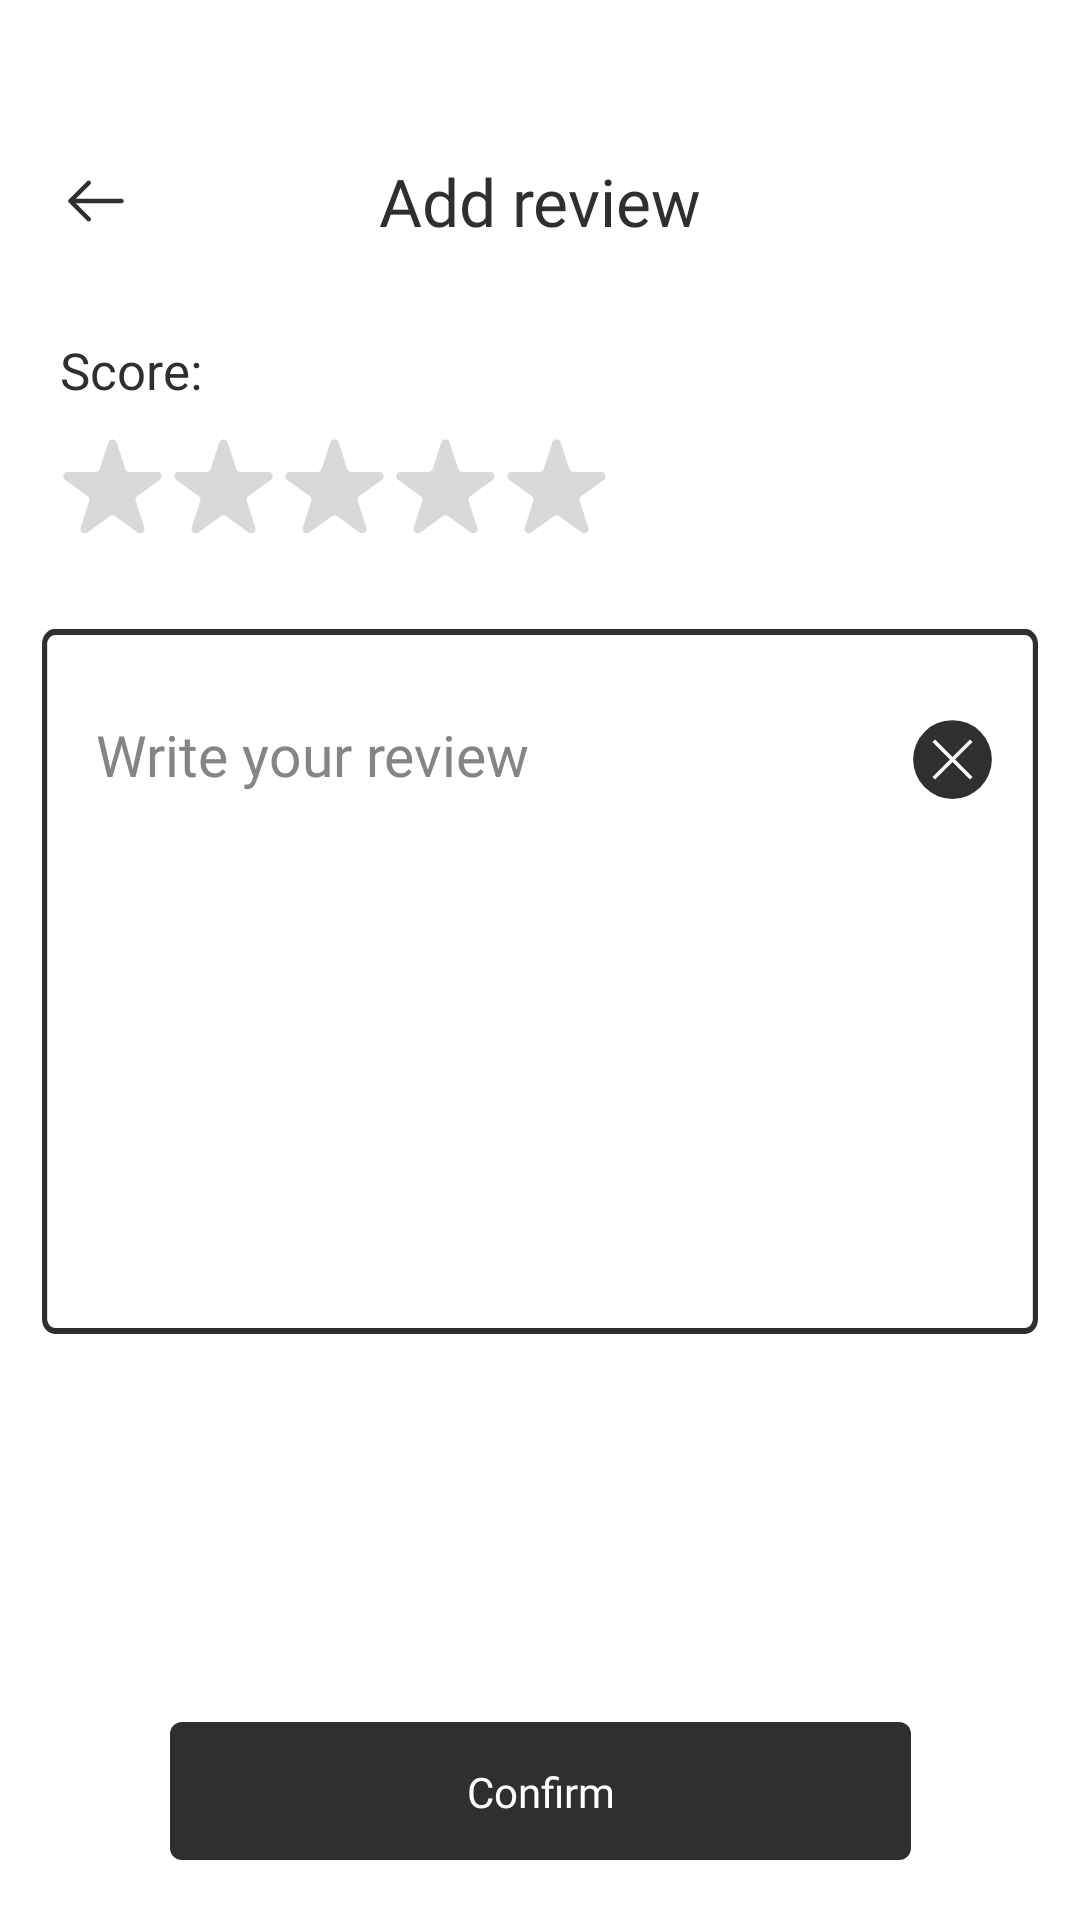

Here is an Android app screen rendered from its layout file. Give the layout XML and the strings, colors and styles it references.
<!-- AndroidManifest.xml: application theme Theme.Booksbury -->
<!-- res/layout/review_fragment.xml -->
<?xml version="1.0" encoding="utf-8"?>
<androidx.constraintlayout.widget.ConstraintLayout
    android:id="@+id/ConstraintLayout"
    xmlns:android="http://schemas.android.com/apk/res/android"
    xmlns:tools="http://schemas.android.com/tools"
    android:layout_width="match_parent"
    xmlns:app="http://schemas.android.com/apk/res-auto"
    android:layout_height="match_parent">

    <androidx.constraintlayout.widget.ConstraintLayout
        android:layout_marginHorizontal="20dp"
        android:id="@+id/topPanel"
        android:layout_width="match_parent"
        android:layout_height="30dp"
        android:layout_marginTop="52dp"
        app:layout_constraintStart_toStartOf="parent"
        app:layout_constraintTop_toTopOf="parent"
        app:layout_constraintEnd_toEndOf="parent">

        <Button
            android:id="@+id/button_back"
            android:layout_width="24dp"
            android:layout_height="24dp"
            android:background="@drawable/arrow_left"
            app:layout_constraintStart_toStartOf="parent"
            app:layout_constraintTop_toTopOf="parent"
            app:layout_constraintBottom_toBottomOf="parent"/>

        <TextView
            android:id="@+id/title_text"
            android:layout_width="wrap_content"
            android:layout_height="wrap_content"
            android:fontFamily="@font/dms_erifdisplay_regular"
            android:text="@string/add_review"
            android:textColor="?android:textColor"
            android:textSize="22sp"
            app:layout_constraintStart_toStartOf="parent"
            app:layout_constraintEnd_toEndOf="parent"
            app:layout_constraintTop_toTopOf="parent"
            app:layout_constraintBottom_toBottomOf="parent"/>

    </androidx.constraintlayout.widget.ConstraintLayout>

    <TextView
        android:id="@+id/score"
        android:layout_width="wrap_content"
        android:layout_height="wrap_content"
        android:fontFamily="@font/dms_erifdisplay_regular"
        android:text="@string/score"
        android:layout_marginTop="30dp"
        android:layout_marginStart="20dp"
        android:textColor="?android:textColor"
        android:textSize="17sp"
        app:layout_constraintStart_toStartOf="parent"
        app:layout_constraintTop_toBottomOf="@+id/topPanel" />

    <ImageView
        android:id="@+id/starFirst"
        android:layout_width="35dp"
        android:layout_height="35dp"
        android:src="@drawable/star_white"
        android:scaleType="fitCenter"
        android:layout_marginTop="10dp"
        app:layout_constraintTop_toBottomOf="@+id/score"
        app:layout_constraintStart_toStartOf="@+id/score"/>

    <ImageView
        android:id="@+id/starSecond"
        android:layout_width="35dp"
        android:layout_height="35dp"
        android:layout_marginStart="2dp"
        android:src="@drawable/star_white"
        android:scaleType="fitCenter"
        app:layout_constraintStart_toEndOf="@+id/starFirst"
        app:layout_constraintTop_toTopOf="@+id/starFirst"/>

    <ImageView
        android:id="@+id/starThird"
        android:layout_width="35dp"
        android:layout_height="35dp"
        android:layout_marginStart="2dp"
        android:src="@drawable/star_white"
        android:scaleType="fitCenter"
        app:layout_constraintStart_toEndOf="@+id/starSecond"
        app:layout_constraintTop_toTopOf="@+id/starSecond"/>

    <ImageView
        android:id="@+id/starFourth"
        android:layout_width="35dp"
        android:layout_height="35dp"
        android:layout_marginStart="2dp"
        android:src="@drawable/star_white"
        android:scaleType="fitCenter"
        app:layout_constraintTop_toTopOf="@+id/starThird"
        app:layout_constraintStart_toEndOf="@+id/starThird"/>

    <ImageView
        android:id="@+id/starFifth"
        android:layout_width="35dp"
        android:layout_height="35dp"
        android:layout_marginStart="2dp"
        android:src="@drawable/star_white"
        android:scaleType="fitCenter"
        app:layout_constraintTop_toTopOf="@+id/starFourth"
        app:layout_constraintStart_toEndOf="@+id/starFourth"/>

    <androidx.core.widget.NestedScrollView
        android:layout_width="match_parent"
        android:layout_height="0dp"
        android:layout_marginTop="30dp"
        android:layout_marginBottom="20dp"
        android:layout_marginHorizontal="14dp"
        app:layout_constraintStart_toStartOf="parent"
        app:layout_constraintTop_toBottomOf="@+id/starFirst"
        app:layout_constraintEnd_toEndOf="parent"
        app:layout_constraintBottom_toTopOf="@+id/button_confirm_constraint">

        <androidx.constraintlayout.widget.ConstraintLayout
            android:layout_width="match_parent"
            android:layout_height="wrap_content">

            <ImageView
                android:id="@+id/reviewField"
                android:layout_width="match_parent"
                android:layout_height="0dp"
                android:scaleType="fitXY"
                app:layout_constraintHeight_min="235dp"
                android:src="@drawable/review_rectangle"
                app:layout_constraintBottom_toBottomOf="parent"
                app:layout_constraintEnd_toEndOf="parent"
                app:layout_constraintStart_toStartOf="parent"
                app:layout_constraintTop_toTopOf="parent" />

            <EditText
                android:id="@+id/reviewBar"
                android:layout_width="0dp"
                android:layout_height="wrap_content"
                android:layout_marginStart="14dp"
                android:layout_marginEnd="5dp"
                android:layout_marginVertical="19dp"
                android:backgroundTint="@android:color/transparent"
                android:hint="@string/write_review"
                android:gravity="start|top"
                android:textColorHint="?android:textColorSecondary"
                android:fontFamily="@font/kantumruy_regular"
                android:textSize="19sp"
                app:layout_constraintStart_toStartOf="parent"
                app:layout_constraintTop_toTopOf="parent"
                app:layout_constraintEnd_toStartOf="@id/buttonCancel"/>

            <Button
                android:id="@+id/buttonCancel"
                android:layout_width="27dp"
                android:layout_height="27dp"
                android:layout_marginTop="30dp"
                android:background="@drawable/cancelbutton"
                app:layout_constraintEnd_toEndOf="parent"
                app:layout_constraintTop_toTopOf="parent"
                android:layout_marginEnd="15dp"/>
        </androidx.constraintlayout.widget.ConstraintLayout>

    </androidx.core.widget.NestedScrollView>


    <androidx.constraintlayout.widget.ConstraintLayout
        android:id="@+id/button_confirm_constraint"
        android:layout_marginTop="33dp"
        android:layout_width="wrap_content"
        android:layout_height="wrap_content"
        android:layout_marginBottom="20dp"
        app:layout_constraintStart_toStartOf="parent"
        app:layout_constraintEnd_toEndOf="parent"
        app:layout_constraintBottom_toBottomOf="parent">

        <ImageButton
            android:id="@+id/button_confirm"
            android:layout_width="0dp"
            android:layout_height="wrap_content"
            android:src="@drawable/button_confirm"
            android:background="?android:windowBackground"
            app:layout_constraintStart_toStartOf="parent"
            android:scaleType="fitCenter"
            app:layout_constraintTop_toTopOf="parent"
            app:layout_constraintBottom_toBottomOf="parent"
            app:layout_constraintRight_toRightOf="parent"
            app:layout_constraintLeft_toLeftOf="parent"/>

        <TextView
            android:id="@+id/textView3"
            android:layout_width="wrap_content"
            android:layout_height="wrap_content"
            android:text="@string/confirm"
            android:textSize="14sp"
            android:textColor="?android:windowBackground"
            android:scaleType="fitCenter"
            android:fontFamily="@font/kantumruy_regular"
            app:layout_constraintStart_toStartOf="@id/button_confirm"
            app:layout_constraintEnd_toEndOf="@id/button_confirm"
            app:layout_constraintTop_toTopOf="@id/button_confirm"
            app:layout_constraintBottom_toBottomOf="@id/button_confirm"/>

    </androidx.constraintlayout.widget.ConstraintLayout>
</androidx.constraintlayout.widget.ConstraintLayout>
<!-- resources referenced by this layout -->
<resources>
  <!-- drawable arrow_left (drawable) -->
  <vector xmlns:android="http://schemas.android.com/apk/res/android"
      android:width="24dp"
      android:height="24dp"
      android:viewportWidth="24"
      android:viewportHeight="24">
    <path
        android:pathData="M9.57,18.82C9.38,18.82 9.19,18.75 9.04,18.6L2.97,12.53C2.68,12.24 2.68,11.76 2.97,11.47L9.04,5.4C9.33,5.11 9.81,5.11 10.1,5.4C10.39,5.69 10.39,6.17 10.1,6.46L4.56,12L10.1,17.54C10.39,17.83 10.39,18.31 10.1,18.6C9.96,18.75 9.76,18.82 9.57,18.82Z"
        android:fillColor="#2F2F2F"/>
    <path
        android:pathData="M20.5,12.75H3.67C3.26,12.75 2.92,12.41 2.92,12C2.92,11.59 3.26,11.25 3.67,11.25H20.5C20.91,11.25 21.25,11.59 21.25,12C21.25,12.41 20.91,12.75 20.5,12.75Z"
        android:fillColor="#2F2F2F"/>
  </vector>
  <!-- drawable button_confirm (drawable) -->
  <selector xmlns:android="http://schemas.android.com/apk/res/android">
  <item android:state_pressed="true">
    <vector
        android:width="247dp"
        android:height="46dp"
        android:viewportWidth="247"
        android:viewportHeight="46">
      <path
          android:pathData="M4,0L243,0A4,4 0,0 1,247 4L247,42A4,4 0,0 1,243 46L4,46A4,4 0,0 1,0 42L0,4A4,4 0,0 1,4 0z"
          android:fillColor="#00BFFF"/>
    </vector>
  </item>
  <item>
    <vector
        android:width="247dp"
        android:height="46dp"
        android:viewportWidth="247"
        android:viewportHeight="46">
      <path
          android:pathData="M4,0L243,0A4,4 0,0 1,247 4L247,42A4,4 0,0 1,243 46L4,46A4,4 0,0 1,0 42L0,4A4,4 0,0 1,4 0z"
          android:fillColor="#2F2F2F"/>
    </vector>
  </item>
  </selector>
  <!-- drawable review_rectangle (drawable) -->
  <vector xmlns:android="http://schemas.android.com/apk/res/android"
      android:width="386dp"
      android:height="235dp"
      android:viewportWidth="386"
      android:viewportHeight="235">
    <path
        android:pathData="M5,1L381,1A4,4 0,0 1,385 5L385,230A4,4 0,0 1,381 234L5,234A4,4 0,0 1,1 230L1,5A4,4 0,0 1,5 1z"
        android:strokeWidth="2"
        android:fillColor="#00000000"
        android:strokeColor="#2F2F2F"/>
  </vector>
  <!-- drawable star_white (drawable) -->
  <vector xmlns:android="http://schemas.android.com/apk/res/android"
      android:width="12dp"
      android:height="12dp"
      android:viewportWidth="12"
      android:viewportHeight="12">
    <path
        android:pathData="M5.524,0.964C5.674,0.503 6.326,0.503 6.476,0.964L7.459,3.991C7.526,4.197 7.718,4.337 7.935,4.337H11.119C11.603,4.337 11.804,4.957 11.412,5.241L8.837,7.113C8.662,7.24 8.588,7.466 8.655,7.672L9.639,10.7C9.789,11.16 9.261,11.543 8.87,11.259L6.294,9.387C6.119,9.26 5.881,9.26 5.706,9.387L3.13,11.259C2.739,11.543 2.211,11.16 2.361,10.7L3.345,7.672C3.412,7.466 3.338,7.24 3.163,7.113L0.588,5.241C0.196,4.957 0.397,4.337 0.881,4.337H4.065C4.282,4.337 4.474,4.197 4.541,3.991L5.524,0.964Z"
        android:fillColor="#D9D9D9"/>
  </vector>
  <string name="add_review">Add review</string>
  <string name="confirm">Confirm</string>
  <string name="score">Score:</string>
  <string name="write_review">Write your review</string>
  <color name="textColorLight">@color/black</color>
  <color name="textColorSecondaryLight">@color/grey</color>
  <color name="textColorRegistrationLight">@color/light_orange</color>
  <color name="textColorDark">@color/white</color>
  <color name="purple_500">#FF6200EE</color>
  <color name="purple_700">#FF3700B3</color>
  <color name="white">#FFFFFFFF</color>
  <color name="teal_200">#FF03DAC5</color>
  <color name="teal_700">#FF018786</color>
  <color name="black">#2F2F2F</color>
  <color name="grey">#858585</color>
  <color name="light_orange">#BE942D</color>
</resources>
